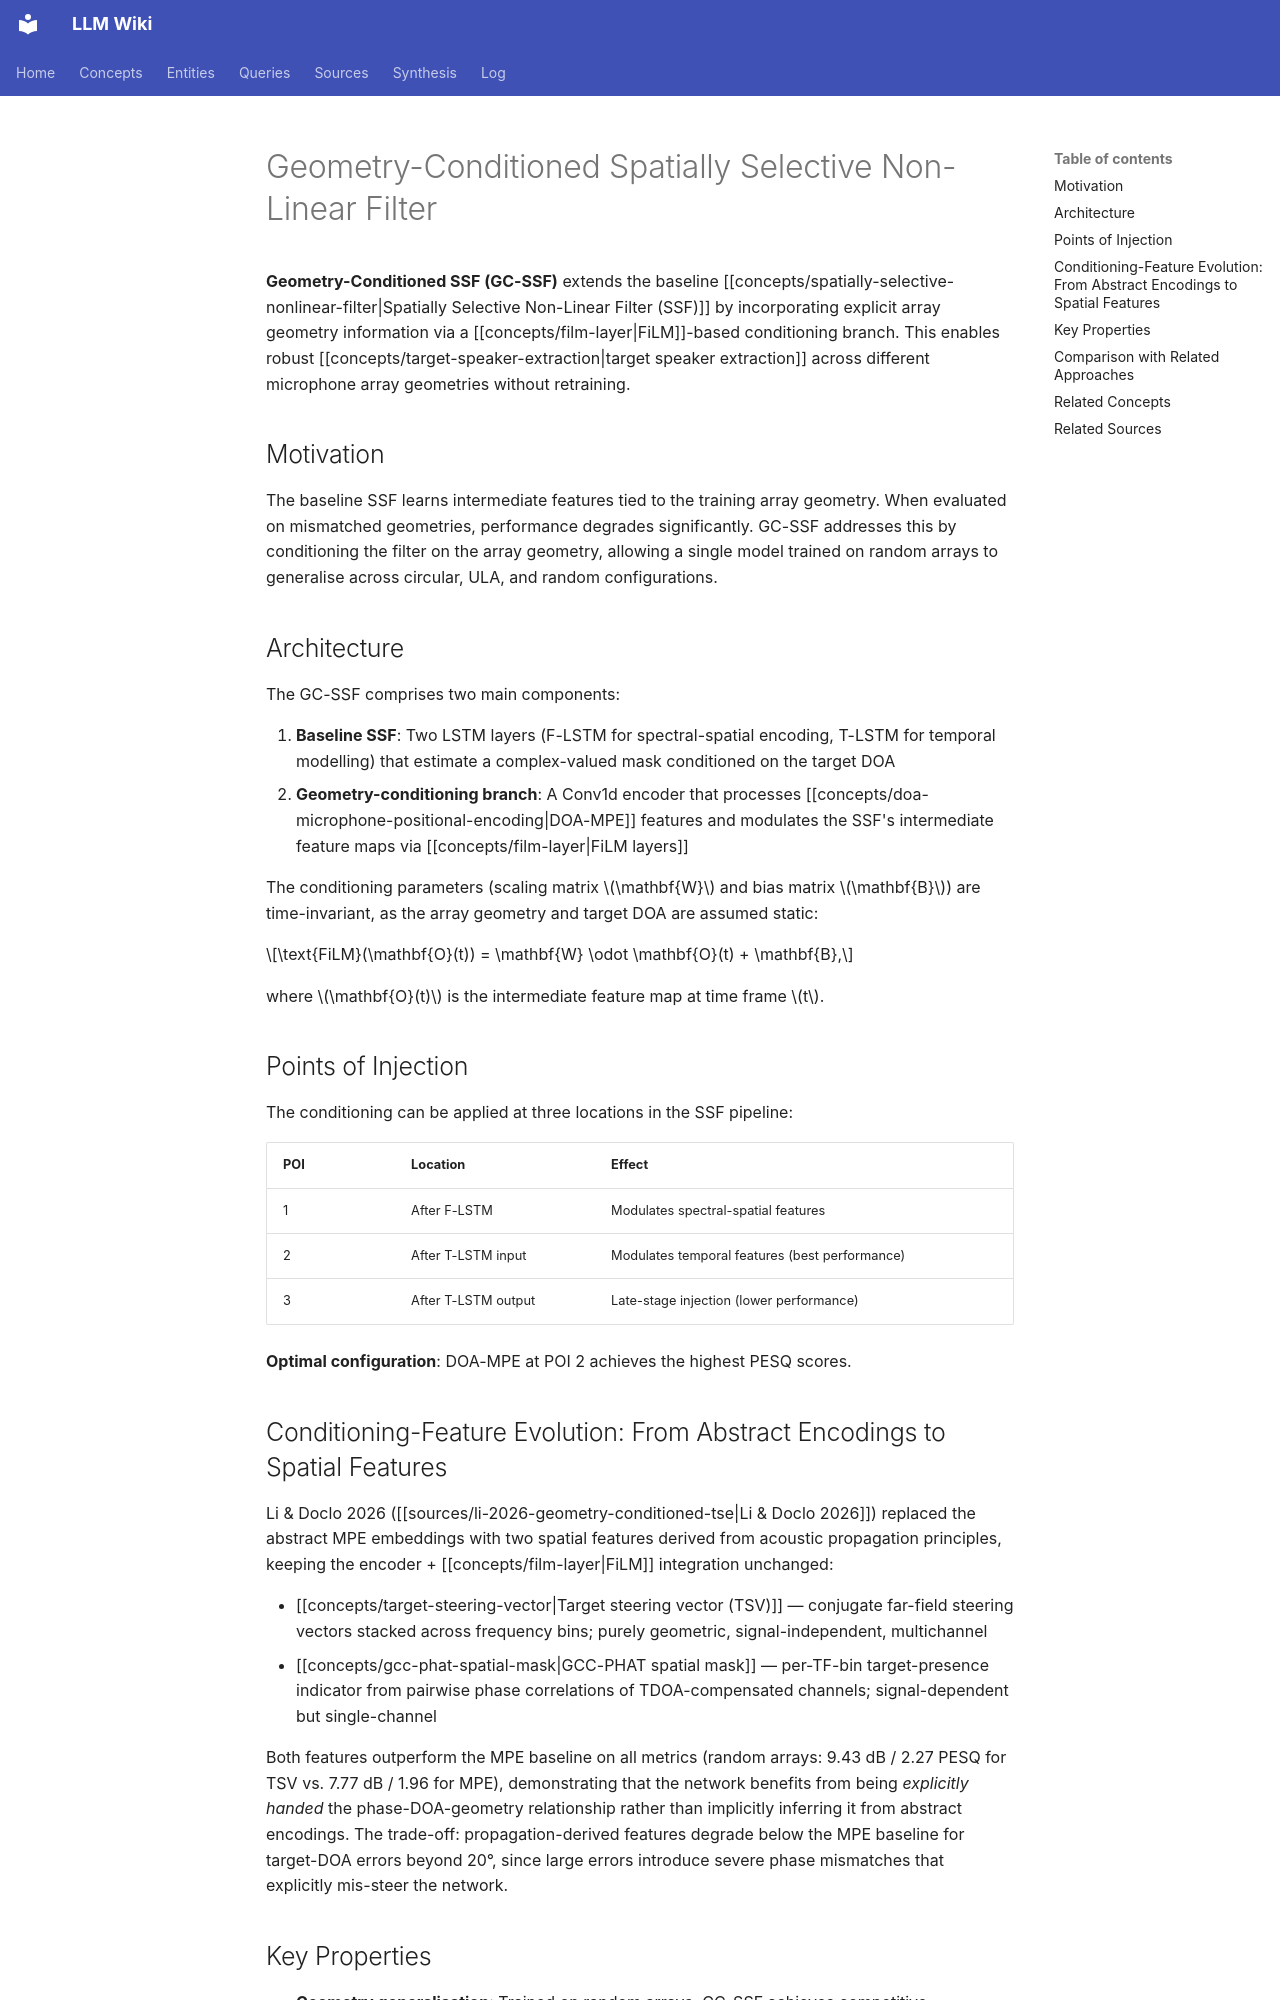

repository: proudzhu/llm-wiki · page: concepts/geometry-conditioned-ssf.html · generator: mkdocs

---
type: concept
created: 2026-05-23
updated: 2026-10-25
sources:
  - raw/papers/tesch-2024-spatially-selective-nonlinear-filters/full-text.md
  - raw/papers/li-2026-geometry-conditioned-tse/full-text.md
tags:
  - deep-learning
  - spatial-filtering
  - microphone-arrays
  - target-speaker-extraction
  - geometry-conditioning
---

# Geometry-Conditioned Spatially Selective Non-Linear Filter

**Geometry-Conditioned SSF (GC-SSF)** extends the baseline [[concepts/spatially-selective-nonlinear-filter|Spatially Selective Non-Linear Filter (SSF)]] by incorporating explicit array geometry information via a [[concepts/film-layer|FiLM]]-based conditioning branch. This enables robust [[concepts/target-speaker-extraction|target speaker extraction]] across different microphone array geometries without retraining.

## Motivation

The baseline SSF learns intermediate features tied to the training array geometry. When evaluated on mismatched geometries, performance degrades significantly. GC-SSF addresses this by conditioning the filter on the array geometry, allowing a single model trained on random arrays to generalise across circular, ULA, and random configurations.

## Architecture

The GC-SSF comprises two main components:

1. **Baseline SSF**: Two LSTM layers (F-LSTM for spectral-spatial encoding, T-LSTM for temporal modelling) that estimate a complex-valued mask conditioned on the target DOA
2. **Geometry-conditioning branch**: A Conv1d encoder that processes [[concepts/doa-microphone-positional-encoding|DOA-MPE]] features and modulates the SSF's intermediate feature maps via [[concepts/film-layer|FiLM layers]]

The conditioning parameters (scaling matrix $\mathbf{W}$ and bias matrix $\mathbf{B}$) are time-invariant, as the array geometry and target DOA are assumed static:

$$\text{FiLM}(\mathbf{O}(t)) = \mathbf{W} \odot \mathbf{O}(t) + \mathbf{B},$$

where $\mathbf{O}(t)$ is the intermediate feature map at time frame $t$.

## Points of Injection

The conditioning can be applied at three locations in the SSF pipeline:

| POI | Location | Effect |
|:----|:---------|:-------|
| 1 | After F-LSTM | Modulates spectral-spatial features |
| 2 | After T-LSTM input | Modulates temporal features (best performance) |
| 3 | After T-LSTM output | Late-stage injection (lower performance) |

**Optimal configuration**: DOA-MPE at POI 2 achieves the highest PESQ scores.
